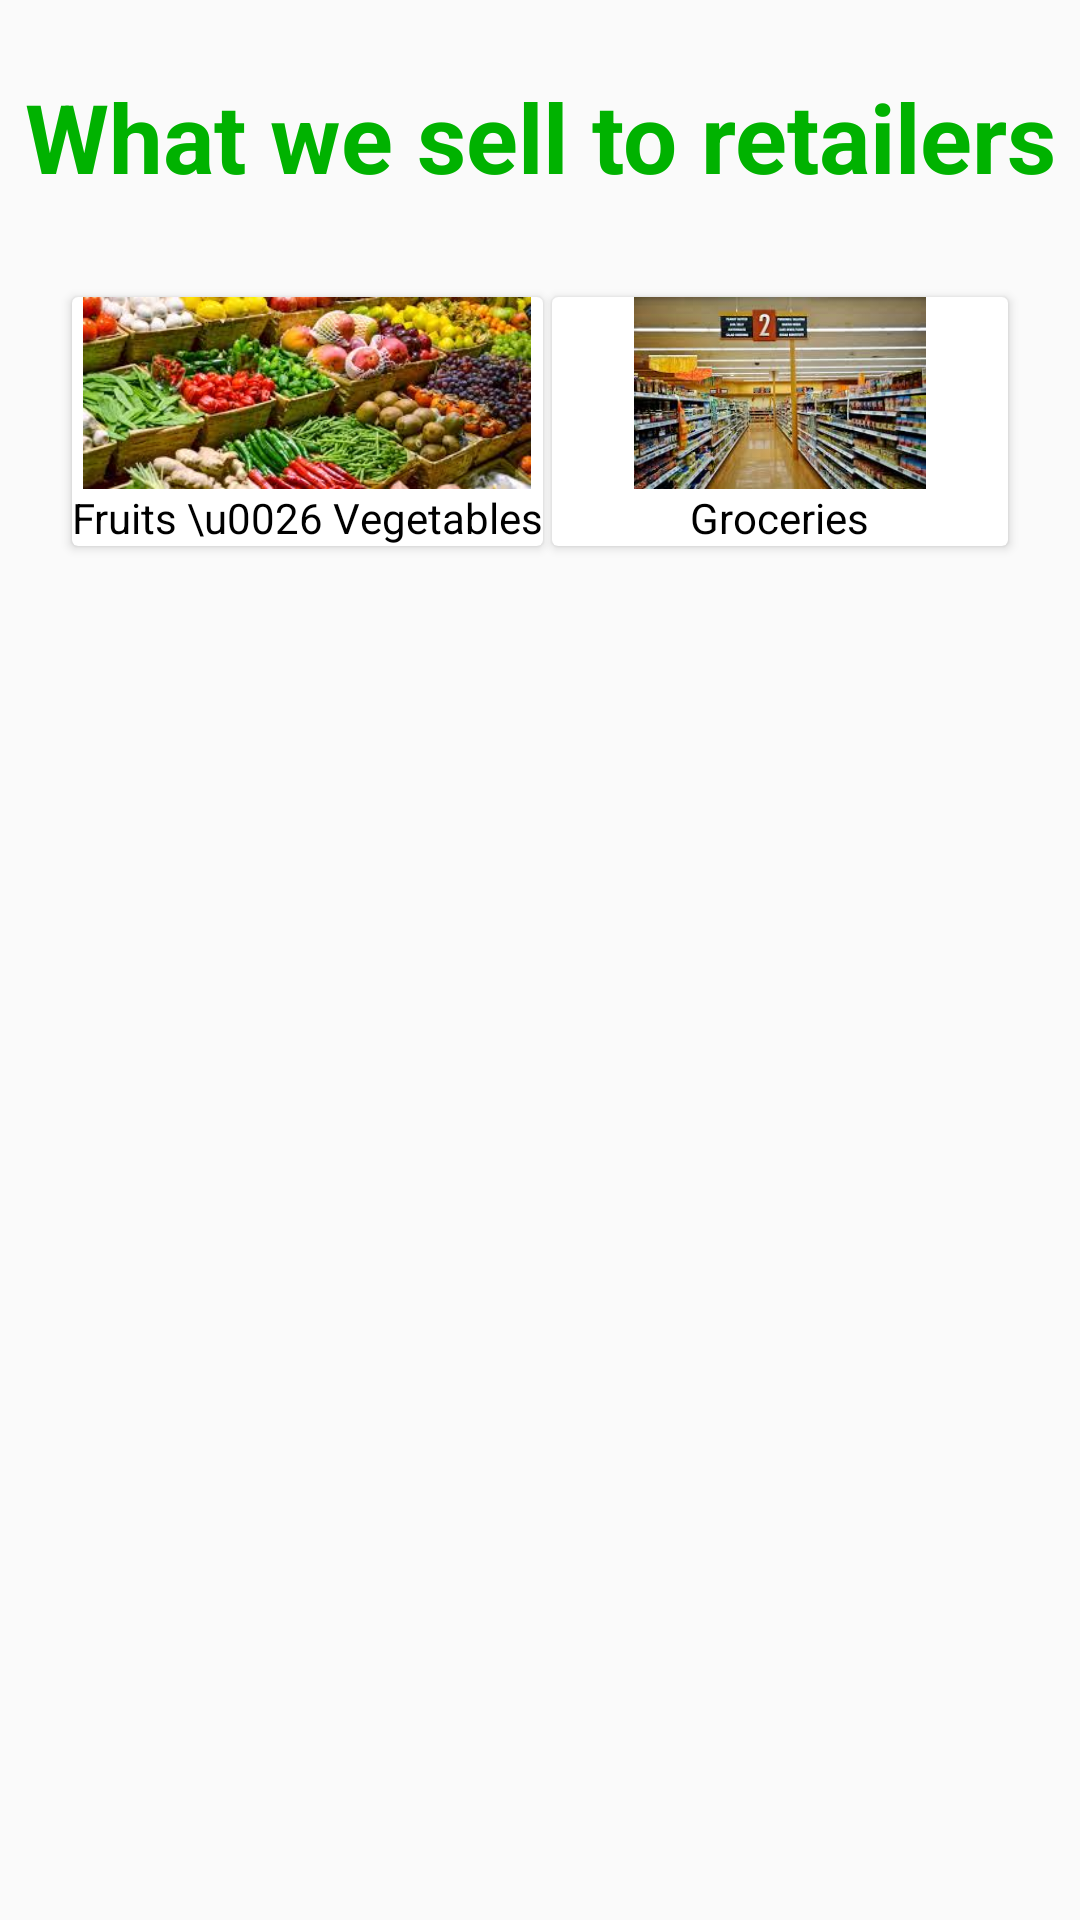

Android layout source for this screen:
<!-- AndroidManifest.xml: application theme AppTheme -->
<!-- res/layout/fragment_retailer_sell.xml -->
<?xml version="1.0" encoding="utf-8"?>
<android.support.constraint.ConstraintLayout xmlns:android="http://schemas.android.com/apk/res/android"
    xmlns:app="http://schemas.android.com/apk/res-auto"
    xmlns:tools="http://schemas.android.com/tools"
    android:id="@+id/fragment_constraint"
    android:layout_width="match_parent"
    android:layout_height="match_parent"
    tools:context=".MainActivity">

    <TextView
        android:id="@+id/textView10"
        style="@style/GreenText"
        android:layout_width="wrap_content"
        android:layout_height="wrap_content"
        android:layout_marginStart="8dp"
        android:layout_marginTop="24dp"
        android:layout_marginEnd="8dp"
        android:text="What we sell to retailers"
        android:textSize="32sp"
        android:textStyle="bold"
        app:layout_constraintEnd_toEndOf="parent"
        app:layout_constraintStart_toStartOf="parent"
        app:layout_constraintTop_toTopOf="parent" />

    <android.support.v7.widget.CardView
        android:id="@+id/veggies_card_view"
        android:layout_width="wrap_content"
        android:layout_height="wrap_content"
        android:layout_marginStart="24dp"
        android:layout_marginTop="32dp"
        android:foreground="?attr/selectableItemBackground"
        app:layout_constraintStart_toStartOf="parent"
        app:layout_constraintTop_toBottomOf="@+id/textView10">

        <LinearLayout
            android:layout_width="match_parent"
            android:layout_height="match_parent"
            android:gravity="center"
            android:orientation="vertical">

            <ImageView
                android:layout_width="152dp"
                android:layout_height="64dp"
                android:src="@drawable/veggies" />

            <TextView
                android:layout_width="wrap_content"
                android:layout_height="wrap_content"
                android:text="Fruits \u0026 Vegetables"
                android:textColor="#000000" />

        </LinearLayout>

    </android.support.v7.widget.CardView>

    <android.support.v7.widget.CardView
        android:id="@+id/groceryCard"
        android:layout_width="wrap_content"
        android:layout_height="wrap_content"
        android:layout_marginTop="32dp"
        android:layout_marginEnd="24dp"
        android:foreground="?attr/selectableItemBackground"
        app:layout_constraintEnd_toEndOf="parent"
        app:layout_constraintTop_toBottomOf="@+id/textView10">

        <LinearLayout
            android:layout_width="wrap_content"
            android:layout_height="wrap_content"
            android:gravity="center"
            android:orientation="vertical">

            <ImageView
                android:layout_width="152dp"
                android:layout_height="64dp"
                android:src="@drawable/groceries" />

            <TextView
                android:layout_width="wrap_content"
                android:layout_height="wrap_content"
                android:text="Groceries"
                android:textColor="#000000" />

        </LinearLayout>

    </android.support.v7.widget.CardView>


</android.support.constraint.ConstraintLayout>
<!-- resources referenced by this layout -->
<resources>
  <!-- drawable groceries: jpg bitmap (drawable, 14114 bytes) -->
  <!-- drawable veggies: jpg bitmap (drawable, 17359 bytes) -->
  <style name="GreenText">
          <item name="android:textColor">@color/colorPrimary</item>
      </style>
  <style name="AppTheme" parent="Theme.AppCompat.Light.DarkActionBar">
          
          <item name="colorPrimary">@color/colorPrimary</item>
          <item name="colorPrimaryDark">@color/colorPrimaryDark</item>
          <item name="colorAccent">@color/colorAccent</item>
      </style>
  <color name="colorPrimary">#00b200</color>
  <color name="colorPrimaryDark">#008e00</color>
  <color name="colorAccent">#ffffff</color>
</resources>
